Photos from the image-classification dataset "MelonImages" in the GitHub repository cfcv/MelonTextureClassification. Its 6 classes are: absent smooth, sporadic, 2.sparce, open, medium, closed.

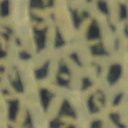
Label: medium

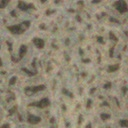
Label: closed

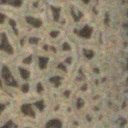
Label: closed

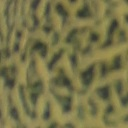
Label: closed

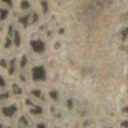
Label: closed

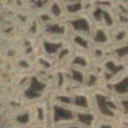
Label: closed
